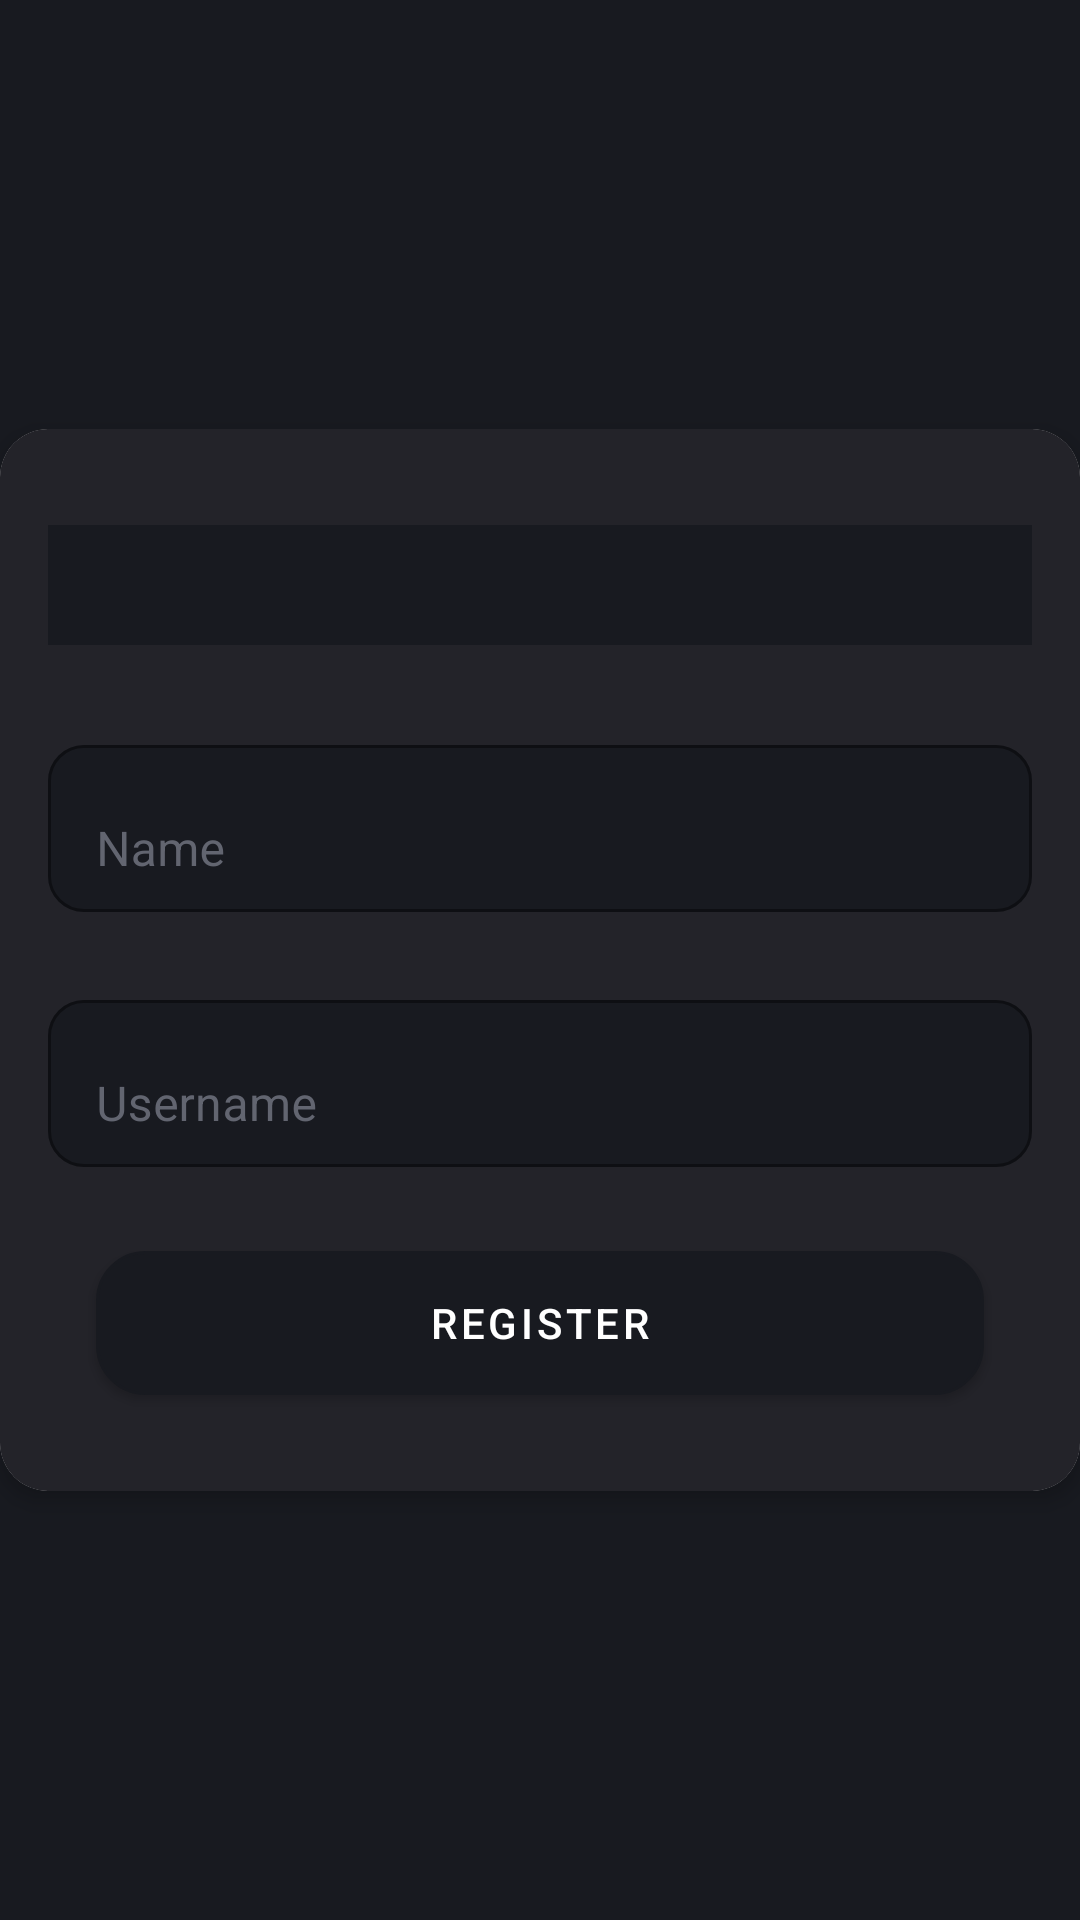

Here is an Android app screen rendered from its layout file. Give the layout XML and the strings, colors and styles it references.
<!-- AndroidManifest.xml: application theme Theme.Task -->
<!-- res/layout/fragment_register.xml -->
<?xml version="1.0" encoding="utf-8"?>
<androidx.constraintlayout.widget.ConstraintLayout xmlns:android="http://schemas.android.com/apk/res/android"
    android:layout_width="match_parent"
    android:layout_height="match_parent"
    xmlns:app="http://schemas.android.com/apk/res-auto"
    xmlns:tools="http://schemas.android.com/tools">

    <androidx.cardview.widget.CardView
        android:id="@+id/cardViewRegister"
        android:layout_width="match_parent"
        android:layout_height="wrap_content"
        app:layout_constraintTop_toTopOf="parent"
        app:layout_constraintBottom_toBottomOf="parent"
        app:cardElevation="@dimen/margin_small"
        app:cardCornerRadius="@dimen/margin_standard"
        >

        <LinearLayout
            android:layout_width="match_parent"
            android:layout_height="match_parent"
            android:orientation="vertical"
            android:padding="@dimen/margin_standard"
            android:background="@color/card_view_color"
            >

            <com.google.android.material.textfield.TextInputLayout
                android:layout_width="match_parent"
                android:layout_height="wrap_content"
                android:layout_marginVertical="@dimen/margin_standard"
                >

                <TextView
                    android:id="@+id/etPhoneNumberRegister"
                    android:layout_width="match_parent"
                    android:layout_height="40dp"
                    tools:text="+9923233232"
                    android:gravity="center"
                    android:textColor="@color/text_color_transparent"
                    android:background="@color/bg_color"
                    />

            </com.google.android.material.textfield.TextInputLayout>

            <com.google.android.material.textfield.TextInputLayout
                android:layout_width="match_parent"
                android:layout_height="wrap_content"
                android:layout_marginVertical="@dimen/margin_middle_standard"
                style="@style/TextInputLayoutStyle"
                >

                <androidx.appcompat.widget.AppCompatEditText
                    android:id="@+id/etNameRegister"
                    android:layout_width="match_parent"
                    android:layout_height="wrap_content"
                    android:hint="@string/name"
                    android:inputType="textPersonName"
                    android:maxLength="26"
                    />

            </com.google.android.material.textfield.TextInputLayout>

            <com.google.android.material.textfield.TextInputLayout
                android:layout_width="match_parent"
                android:layout_height="wrap_content"
                android:layout_marginVertical="@dimen/margin_middle_standard"
                style="@style/TextInputLayoutStyle"
                >

                <androidx.appcompat.widget.AppCompatEditText
                    android:id="@+id/etUsernameRegister"
                    android:layout_width="match_parent"
                    android:layout_height="wrap_content"
                    android:hint="@string/username"
                    android:inputType="text"
                    android:maxLength="26"
                    />

            </com.google.android.material.textfield.TextInputLayout>

            <com.google.android.material.button.MaterialButton
                android:id="@+id/btnRegister"
                android:layout_width="match_parent"
                android:layout_height="wrap_content"
                android:layout_gravity="center"
                android:layout_marginVertical="@dimen/margin_standard"
                android:background="@drawable/bg_button"
                android:gravity="center"
                android:layout_marginHorizontal="@dimen/margin_standard"
                android:paddingBottom="@dimen/margin_small"
                android:text="@string/register"
                android:textColor="@android:color/white"
                android:textSize="14sp" />

        </LinearLayout>

    </androidx.cardview.widget.CardView>

</androidx.constraintlayout.widget.ConstraintLayout>
<!-- resources referenced by this layout -->
<resources>
  <color name="bg_color">#181A20</color>
  <color name="card_view_color">#232329</color>
  <color name="text_color_transparent">#626570</color>
  <dimen name="margin_middle_standard">12dp</dimen>
  <dimen name="margin_small">4dp</dimen>
  <dimen name="margin_standard">16dp</dimen>
  <!-- drawable bg_button (drawable) -->
  <?xml version="1.0" encoding="utf-8"?>
  <shape xmlns:android="http://schemas.android.com/apk/res/android">
  
      <solid android:color="@color/bg_color" />
  
      <corners android:radius="@dimen/margin_standard" />
  
      <stroke
          android:width="1dp"
          android:color="@color/white"
          />
  
  </shape>
  <string name="name">Name</string>
  <string name="register">Register</string>
  <string name="username">Username</string>
  <style name="TextInputLayoutStyle">
          <item name="boxStrokeColor">@color/white</item>
          <item name="boxBackgroundMode">outline</item>
          <item name="boxBackgroundColor">@color/bg_color</item>
          <item name="android:textColorHint">@color/text_color_transparent</item>
          <item name="startIconTint">@color/white</item>
          <item name="endIconTint">@color/white</item>
          <item name="hintTextColor">@color/text_color_transparent</item>
          <item name="boxCornerRadiusBottomEnd">@dimen/margin_middle_standard</item>
          <item name="boxCornerRadiusBottomStart">@dimen/margin_middle_standard</item>
          <item name="boxCornerRadiusTopEnd">@dimen/margin_middle_standard</item>
          <item name="boxCornerRadiusTopStart">@dimen/margin_middle_standard</item>
      </style>
  <style name="Theme.Task" parent="Theme.MaterialComponents.DayNight.NoActionBar">
          
          <item name="colorPrimary">@color/bg_color</item>
          <item name="colorPrimaryVariant">@color/bg_color</item>
          <item name="colorOnPrimary">@color/white</item>
          
          <item name="colorSecondary">@color/black</item>
          <item name="colorSecondaryVariant">@color/black</item>
          <item name="colorOnSecondary">@color/black</item>
          <item name="android:windowBackground">@color/bg_color</item>
          
          <item name="android:statusBarColor" tools:targetApi="l">?attr/colorPrimaryVariant</item>
          
          <item name="android:forceDarkAllowed" tools:targetApi="q">false</item>
      </style>
  <color name="white">#FFFFFFFF</color>
  <color name="black">#FF000000</color>
</resources>
